Run: headless pygame with SDL's dummy video driver; simulated clock (each Clock.tick advances the game by its frame time, no real sleeping); random seed 0; keys injected as events and as key.get_pressed() state; no mouse input.
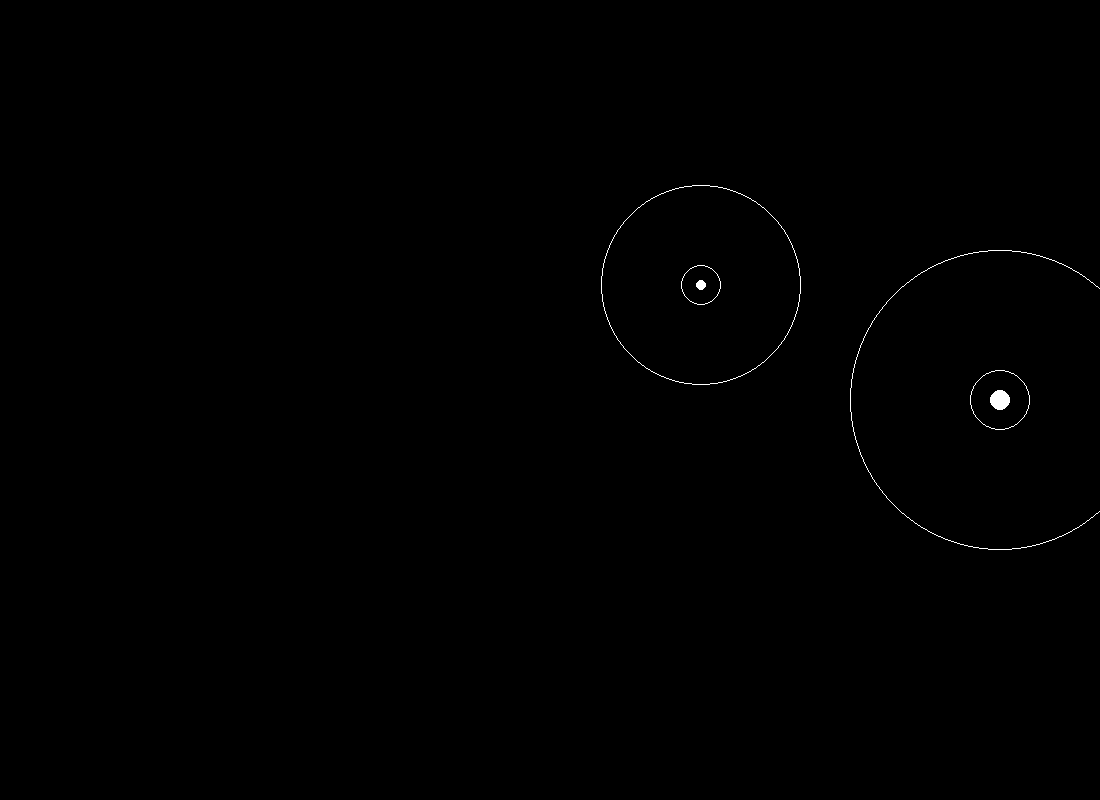
Frame 1 of 4 · flips 1–60 · no input
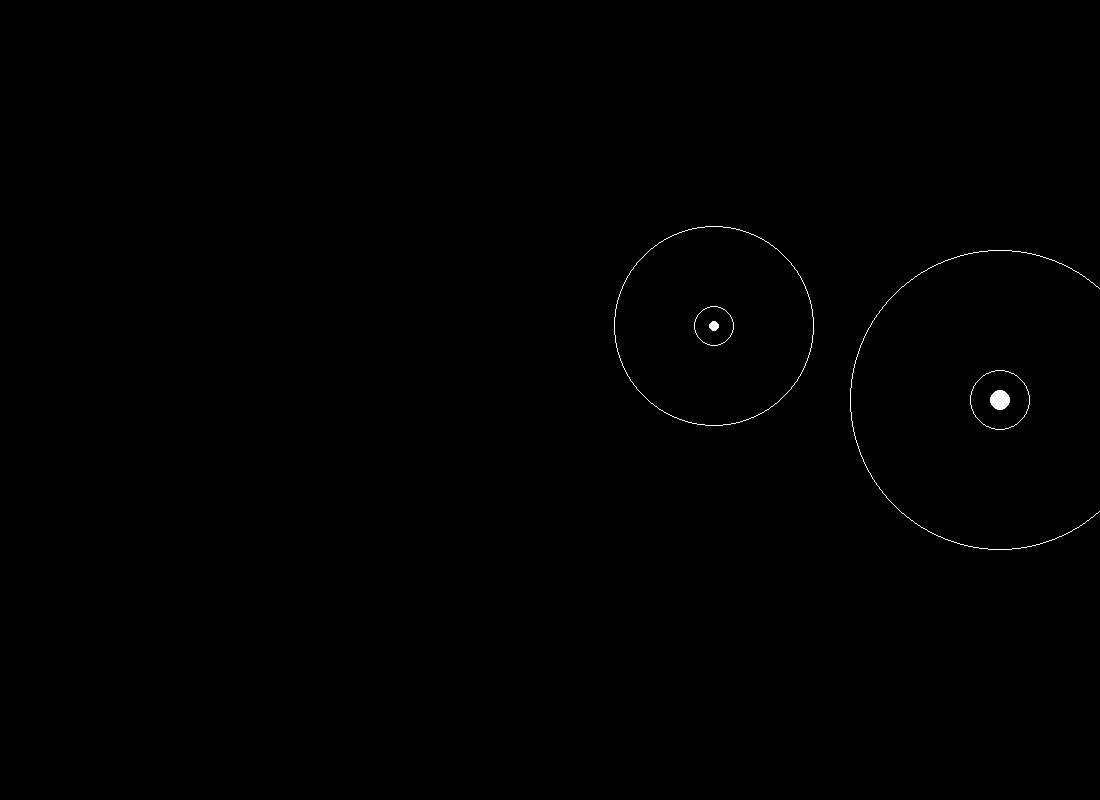
Frame 2 of 4 · flips 61–180 · tapped SPACE, RETURN · held RIGHT (→), D
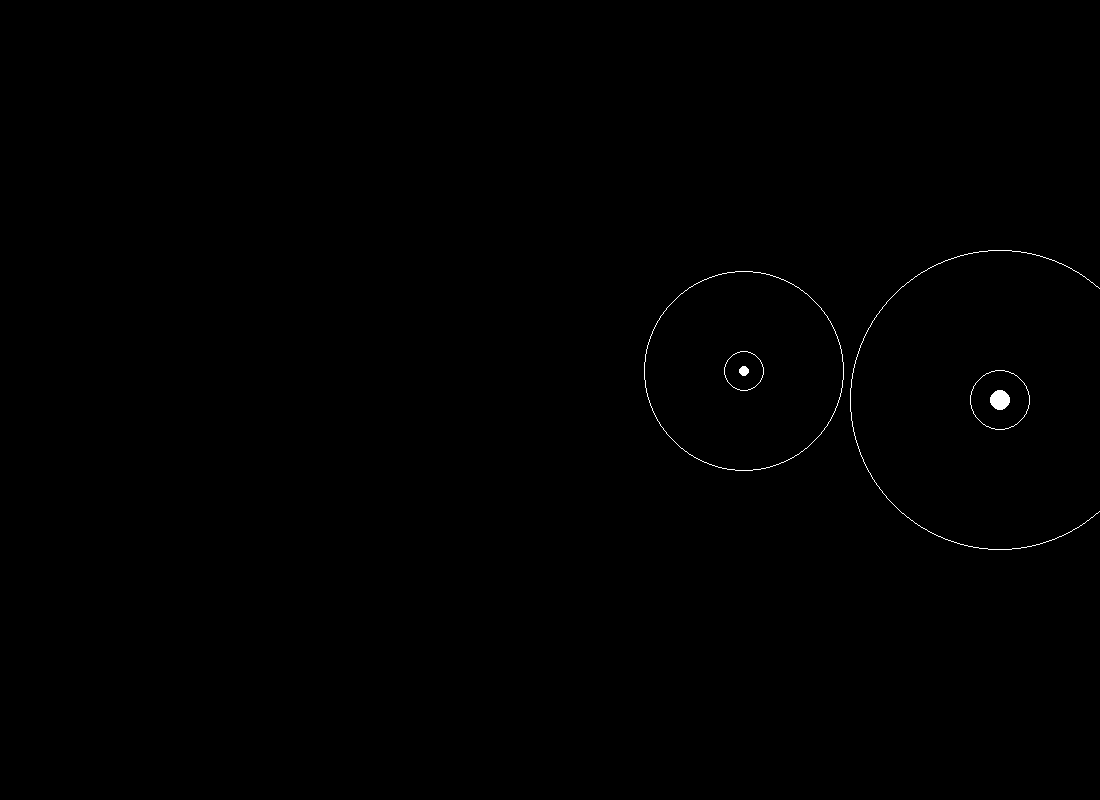
Frame 3 of 4 · flips 181–300 · held DOWN (↓), S
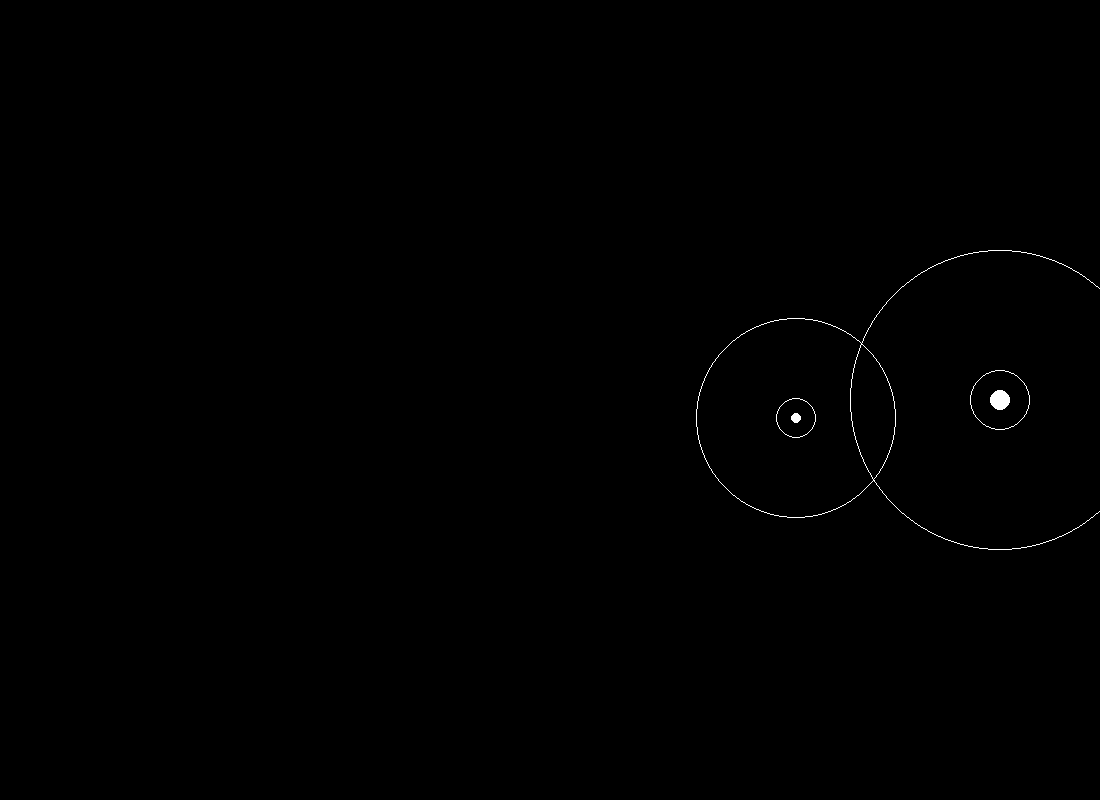
Frame 4 of 4 · flips 301–420 · held LEFT (←), A, UP (↑), W

The pygame program that drew these frames:

import pygame
import math

pygame.init()
largura, altura = 1100, 800
tela = pygame.display.set_mode((largura, altura))
pygame.display.set_caption("Simulação IFIS: Sol e Terra")
clock = pygame.time.Clock()

# Classe que representa um corpo celeste (como o Sol ou a Terra)
class CorpoCeleste:
    def __init__(self, pos, vel, massa, cor, raio_desenho, raio_influencia, raio_poco):
        self.pos = pygame.Vector2(pos)        # Posição do corpo
        self.vel = pygame.Vector2(vel)        # Velocidade do corpo
        self.massa = massa                    # Massa (importante para a força gravitacional)
        self.cor = cor                        # Cor para desenho
        self.raio_desenho = raio_desenho      # Tamanho visual do corpo
        self.raio_influencia = raio_influencia  # Raio visual para a "zona de influência"
        self.raio_poco = raio_poco            # Raio visual para o "poço gravitacional"

    def update(self, forca, dt):
        # Atualiza a velocidade e posição com base na força aplicada
        # Aceleração = forca / massa
        acel = forca / self.massa
        self.vel += acel * dt  # Atualiza velocidade
        self.pos += self.vel * dt  # Atualiza posição

    def draw(self, surface):
        # Desenha o corpo como um círculo preenchido
        pygame.draw.circle(surface, self.cor, (int(self.pos.x), int(self.pos.y)), self.raio_desenho)
        # Desenha o círculo de influência (apenas contorno) - serve só para visualização
        pygame.draw.circle(surface, self.cor, (int(self.pos.x), int(self.pos.y)), self.raio_influencia, 1)
        # Desenha o poço gravitacional (apenas contorno) - serve só para visualização
        pygame.draw.circle(surface, self.cor, (int(self.pos.x), int(self.pos.y)), self.raio_poco, 1)

def calcular_forca(corpo1, corpo2):
    # Calcula a força gravitacional que o corpo1 exerce sobre o corpo2
    G = 1  # Constante gravitacional ajustada para a simulação
    direcao = corpo1.pos - corpo2.pos  # Vetor que aponta do corpo2 para o corpo1
    distancia = direcao.length()  # Distância entre os corpos
    if distancia == 0:
        return pygame.Vector2(0, 0)
    # Fórmula da gravitação universal: F = G * (m1 * m2) / (distancia^2)
    forca_magnitude = G * corpo1.massa * corpo2.massa / (distancia ** 2)
    # Normaliza o vetor de direção para aplicar a magnitude da força
    forca = direcao.normalize() * forca_magnitude
    return forca

# Instanciando os corpos
# Sol: posicionado no centro, sem velocidade
sol = CorpoCeleste(
    pos=(largura - 100, altura / 2),
    vel=(0, 0),
    massa=10000,
    cor=(255, 255, 255),
    raio_desenho=10,         # Tamanho visual menor
    raio_influencia=150,     # Zona de influência visual (não afeta o cálculo da força)
    raio_poco=30             # Poço gravitacional visual (usado para detectar "colisão" ou captura)
)

# Terra: posicionada acima do Sol, com velocidade horizontal para orbitar
terra = CorpoCeleste(
    pos=(700, altura / 3),   # (100, altura / 3) // (700, altura / 3) //
    vel=(0, 3),              # (2,2) // (0, 3) //
    massa=10,
    cor=(255, 255, 255),
    raio_desenho=5,          # Tamanho visual menor
    raio_influencia=100,
    raio_poco=20
)

dt = 0.1  # Intervalo de tempo para cada atualização
rodando = True
while rodando:
    for evento in pygame.event.get():
        if evento.type == pygame.QUIT:
            rodando = False

    # Calcula a força gravitacional exercida pelo Sol sobre a Terra com base na distância real
    forca = calcular_forca(sol, terra)
    terra.update(forca, dt)

    # Se a Terra entrar no "poço gravitacional" do Sol (definido visualmente), 
    # pode ser considerado uma colisão ou captura
    if (terra.pos - sol.pos).length() < sol.raio_poco:
        print("Colisão ou captura!")
        rodando = False

    # Atualiza a visualização
    tela.fill((0, 0, 0))
    sol.draw(tela)
    terra.draw(tela)
    pygame.display.flip()
    clock.tick(60)

pygame.quit()
